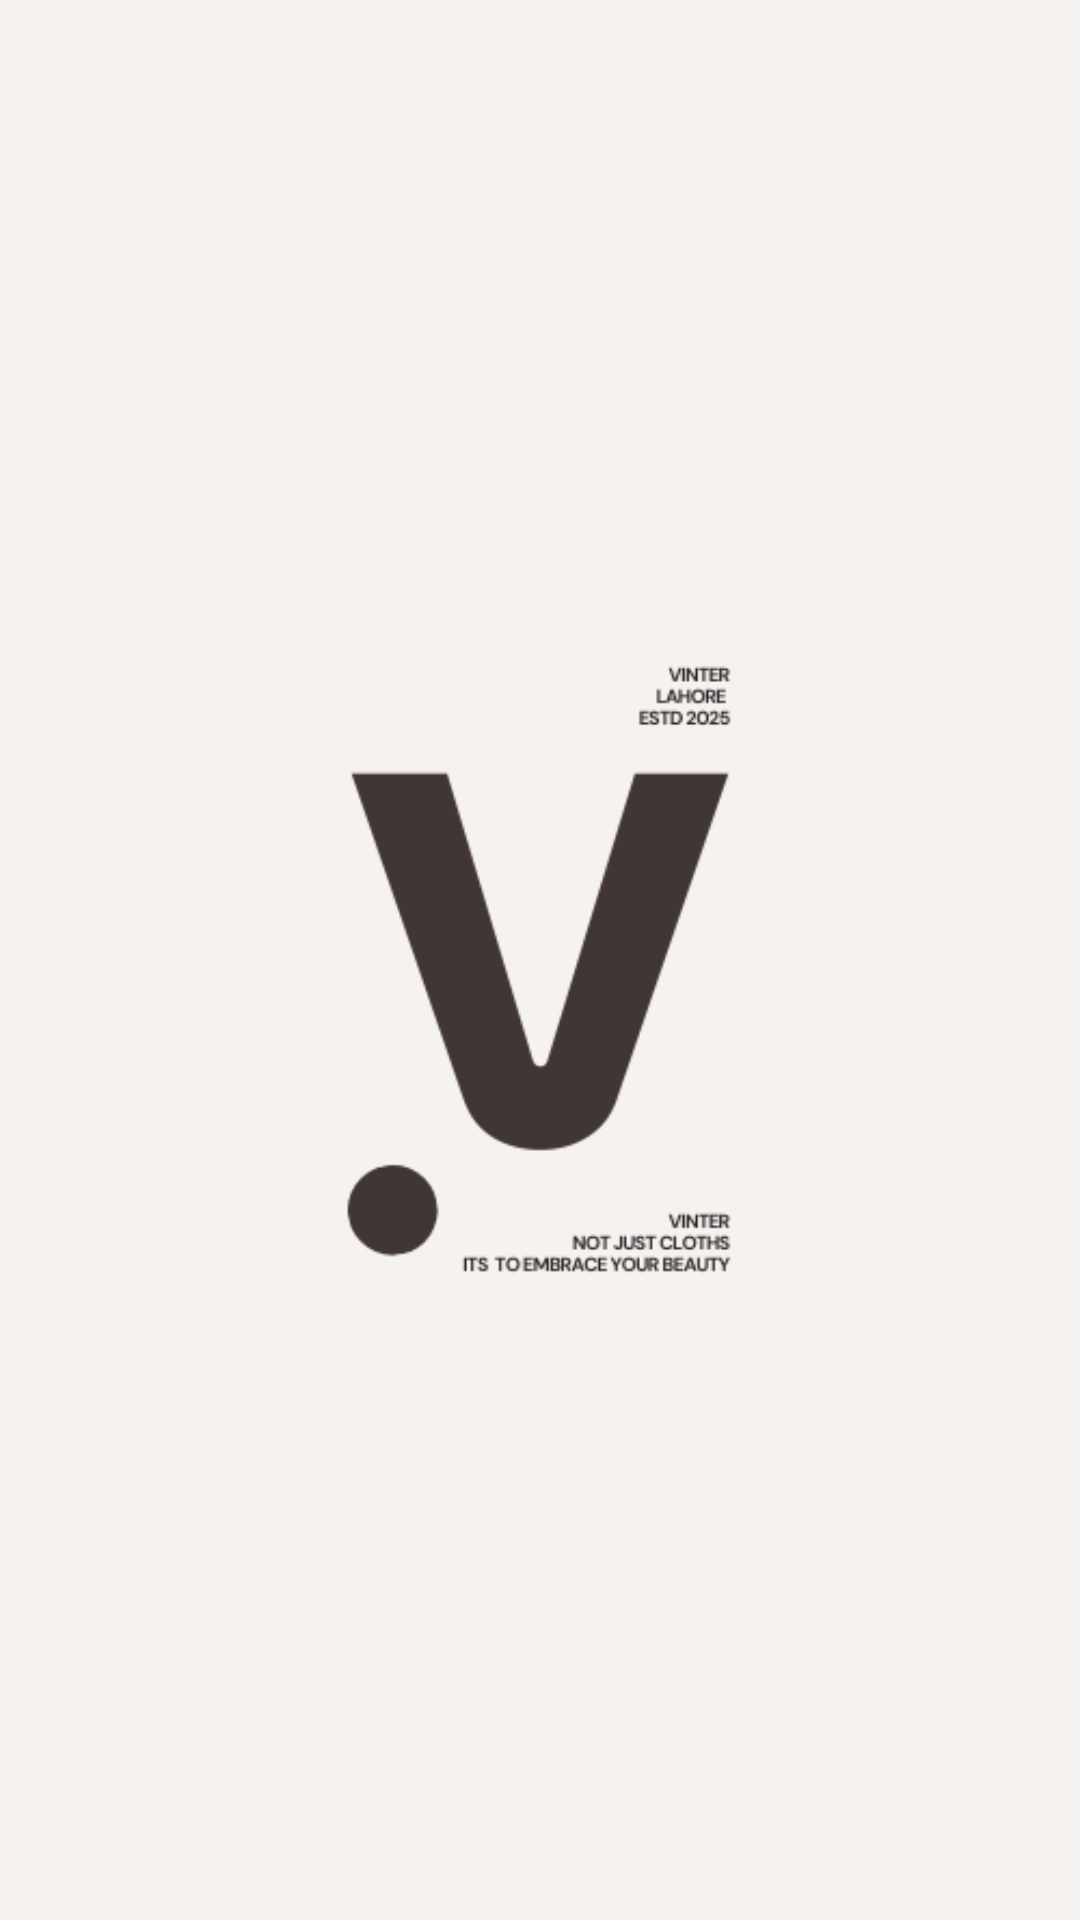

The Android layout XML behind this screen, and the referenced resources:
<!-- AndroidManifest.xml: application theme Theme.Vinter -->
<!-- res/layout/activity_splash.xml -->
<?xml version="1.0" encoding="utf-8"?>
<androidx.constraintlayout.widget.ConstraintLayout xmlns:android="http://schemas.android.com/apk/res/android"
    xmlns:app="http://schemas.android.com/apk/res-auto"
    xmlns:tools="http://schemas.android.com/tools"
    android:id="@+id/main"
    android:background="#f6f2f0"
    android:layout_width="match_parent"
    android:layout_height="match_parent"
    tools:context=".Activity.Splash">

    <androidx.constraintlayout.widget.ConstraintLayout
        android:layout_width="match_parent"
        android:layout_height="match_parent"
        android:background="#f6f2f0"
        app:layout_constraintBottom_toBottomOf="parent"
        app:layout_constraintEnd_toEndOf="parent"
        app:layout_constraintStart_toStartOf="parent"
        app:layout_constraintTop_toTopOf="parent">

        <ImageView
            android:id="@+id/imageView4"
            android:layout_width="wrap_content"
            android:layout_height="wrap_content"
            app:layout_constraintBottom_toBottomOf="parent"
            app:layout_constraintEnd_toEndOf="parent"
            app:layout_constraintStart_toStartOf="parent"
            app:layout_constraintTop_toTopOf="parent"
            app:srcCompat="@drawable/splash" />
    </androidx.constraintlayout.widget.ConstraintLayout>

</androidx.constraintlayout.widget.ConstraintLayout>
<!-- resources referenced by this layout -->
<resources>
  <!-- drawable splash: png bitmap (drawable, 14154 bytes) -->
  <style name="Theme.Vinter" parent="Base.Theme.Vinter">
          <item name="android:windowDrawsSystemBarBackgrounds">true</item>
          <item name="android:statusBarColor">@android:color/transparent</item>
          <item name="android:windowLightStatusBar">true</item>
  
      </style>
  <style name="Base.Theme.Vinter" parent="Theme.Material3.DayNight.NoActionBar">
  
          <item name="android:colorBackground">@color/app_background</item>
      </style>
  <color name="app_background">#f6f2f0</color>
</resources>
